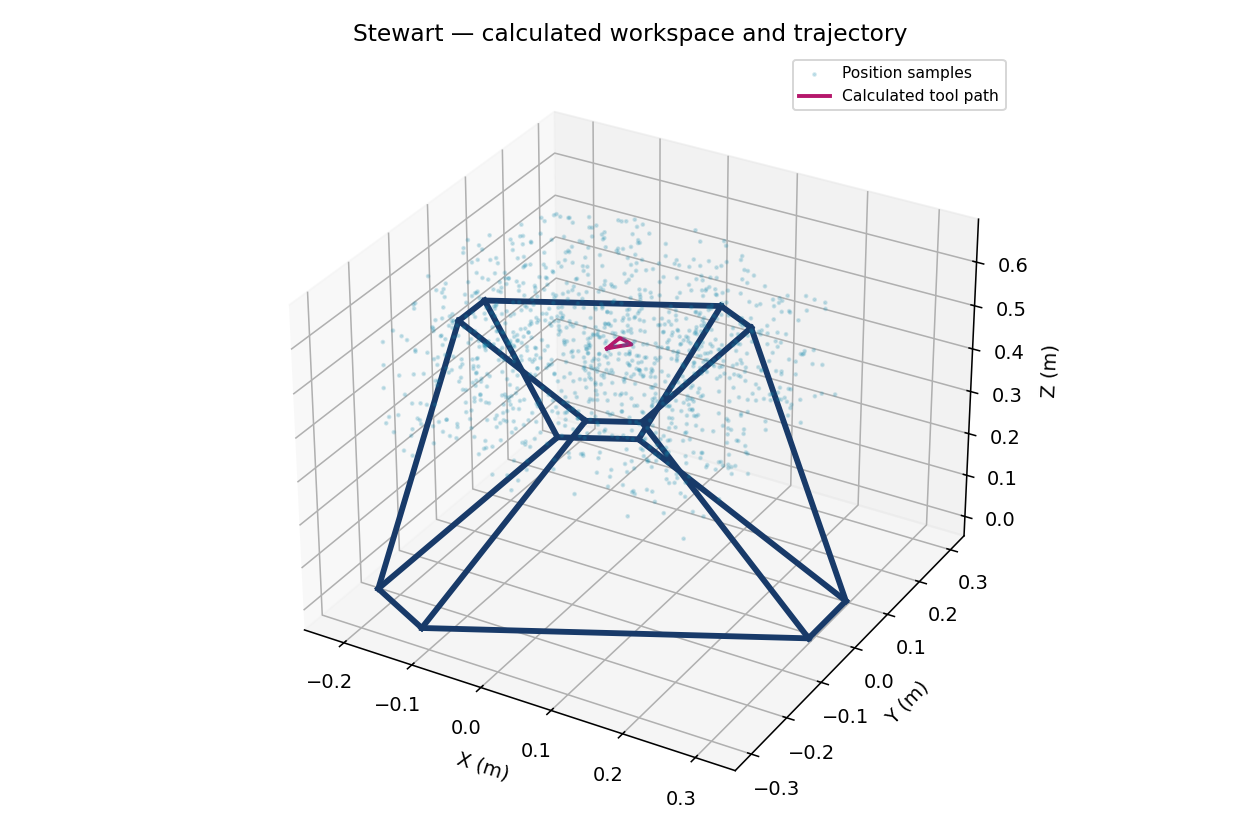

The data file committed next to this chart (first rows):
x_m, y_m, z_m
-2.159662682163972780e-01, -1.934974672048494215e-01, 3.457359494650308340e-01
-9.184764646856466430e-02, -6.924081860862946192e-02, 5.174450236093230959e-01
1.223990835849130543e-01, -5.580624904464556724e-02, 5.666686433816956470e-01
2.172250606205567147e-01, 7.925977455556762474e-02, 4.977067711247965542e-01
4.996890216819729891e-02, 1.617652058113814018e-01, 4.688516254704740982e-01
1.315269777206680979e-01, -1.540048057196737874e-01, 4.055925572874293783e-01
8.118775273792475100e-02, 1.335478286063922215e-01, 5.162707417627659945e-01
-1.510325045383034137e-01, 1.773425858320588910e-01, 4.078517860382475657e-01
-6.495822164424891465e-02, -1.013247002397294205e-01, 3.005261318400103687e-01
1.601682168170650289e-01, 1.521161729922843042e-02, 6.441404707508789906e-01
-5.424873217897660527e-02, -2.164688653777646909e-01, 5.203269134717516398e-01
1.334792135706999727e-02, 2.054984658259551844e-01, 4.934861092756642198e-01
7.457456909449947102e-02, 8.306444823938771704e-02, 6.418908566562082640e-01
1.519773233894542719e-01, -6.571478348682097126e-02, 5.057100036000388155e-01
1.538697835619718124e-01, -1.324104931913587802e-01, 4.353280634714027930e-01
1.484531024675029565e-01, -1.095771885129581541e-01, 4.853127990705926043e-01
-1.960873428858439516e-02, -1.111707150033875297e-01, 5.126078488761260932e-01
1.959745987053464755e-01, -1.737166970493458917e-01, 5.691671697924047812e-01
-1.381925678360391430e-01, 1.510351287874913961e-01, 4.683905166708896561e-01
1.316912699917923979e-01, 9.470844703816622134e-03, 5.018734808630340716e-01
-1.809498028287616356e-01, 1.112875100608865797e-01, 5.131319060344446958e-01
1.444656774431770929e-01, -4.104346156276947322e-02, 4.211995103575839061e-01
2.061694001114813546e-01, 6.865185525306541359e-02, 5.289304485150151391e-01
-1.357415272545346996e-01, -1.279968585755275612e-01, 5.551441406869463968e-01
-1.291825332393330972e-01, -1.745548965467733082e-01, 6.146954935393609265e-01
-1.713650826690578111e-01, -6.118418365551153704e-02, 5.688772426336481391e-01
1.967841053500330728e-01, 1.122132468347061818e-02, 6.014054336488016128e-01
-5.004549290916524007e-02, -1.293188949203696592e-01, 4.309451023299557537e-01
4.468147743303632624e-02, -2.060573244915624991e-01, 4.487273744170467982e-01
4.210380075996492111e-02, -5.783990829562296598e-03, 3.716068663653019355e-01
3.060895655090709044e-02, 6.361529561087139739e-02, 3.598236316433484072e-01
-4.185118771888907130e-02, 1.813775734866693579e-01, 6.249440409345982106e-01
-1.170537888296380863e-01, -1.321788667631725589e-01, 4.458533591935347484e-01
1.745826172302928636e-01, -4.718901445047804510e-02, 5.650687111621041092e-01
1.535618703502186488e-01, 9.442385181038451258e-02, 5.895517907433014404e-01
1.525097077254574940e-01, -4.165772868737555035e-02, 5.337821967466546136e-01
-1.499066574588633904e-01, -4.051196101602780320e-02, 4.576966776228197364e-01
-1.969427733188171548e-01, 1.406341873450105140e-01, 5.599825503063800003e-01
1.954654136251705310e-01, -1.092467206025249105e-01, 3.781913331541290058e-01
2.109950427288806163e-01, -9.945248243855650538e-02, 3.902968705572686936e-01
-2.590387169926780531e-02, 1.202774775802855911e-01, 3.568669312278023309e-01
1.823824644337861123e-01, -1.820542510373418521e-02, 3.335034239916238041e-01
1.401341844679066806e-01, -1.751102347625350109e-01, 5.240935290478080377e-01
1.486456588932093259e-01, -2.038758271306673198e-02, 5.493086981284345249e-01
6.104799881386210880e-02, -6.164755816839762037e-02, 6.358282650540802994e-01
1.194507574889760726e-01, -1.215498203212720535e-01, 6.266178482735553779e-01
-9.947585634074113115e-02, 1.847251748633865487e-01, 3.203546023411494303e-01
-1.628574495006862022e-01, 6.854548689534892270e-02, 3.415590636031213823e-01
-1.823546832706749166e-01, -1.048032169265702002e-01, 5.002188728122330952e-01
-5.214853036279942788e-03, 4.054265293706060813e-03, 5.226344892818221011e-01
5.430309615418321689e-03, -1.822054921684194695e-01, 5.206978083327308271e-01
8.286106521184680163e-02, 3.286275288446252607e-02, 4.662865821405001165e-01
1.349113280131161996e-01, -1.231818904366564771e-01, 6.286673239723137296e-01
-2.111199431607209409e-01, -2.046815009960778198e-01, 4.368815759563758894e-01
3.782702039417881745e-02, -1.661989886571944020e-01, 6.032353931517747681e-01
-1.930733088807209119e-01, 1.844348994055944602e-01, 5.755506181063001492e-01
-3.038820373326395208e-03, -2.441270298062450661e-02, 5.439334533321004139e-01
-2.174605410661887839e-01, -1.536399719064315827e-02, 4.410675183683872014e-01
4.070116923054975522e-02, 1.990171484629394139e-01, 3.110492977545422089e-01
1.862445532078922106e-01, 1.898779754082838278e-02, 5.075294919362864920e-01
... 1,088 more rows
